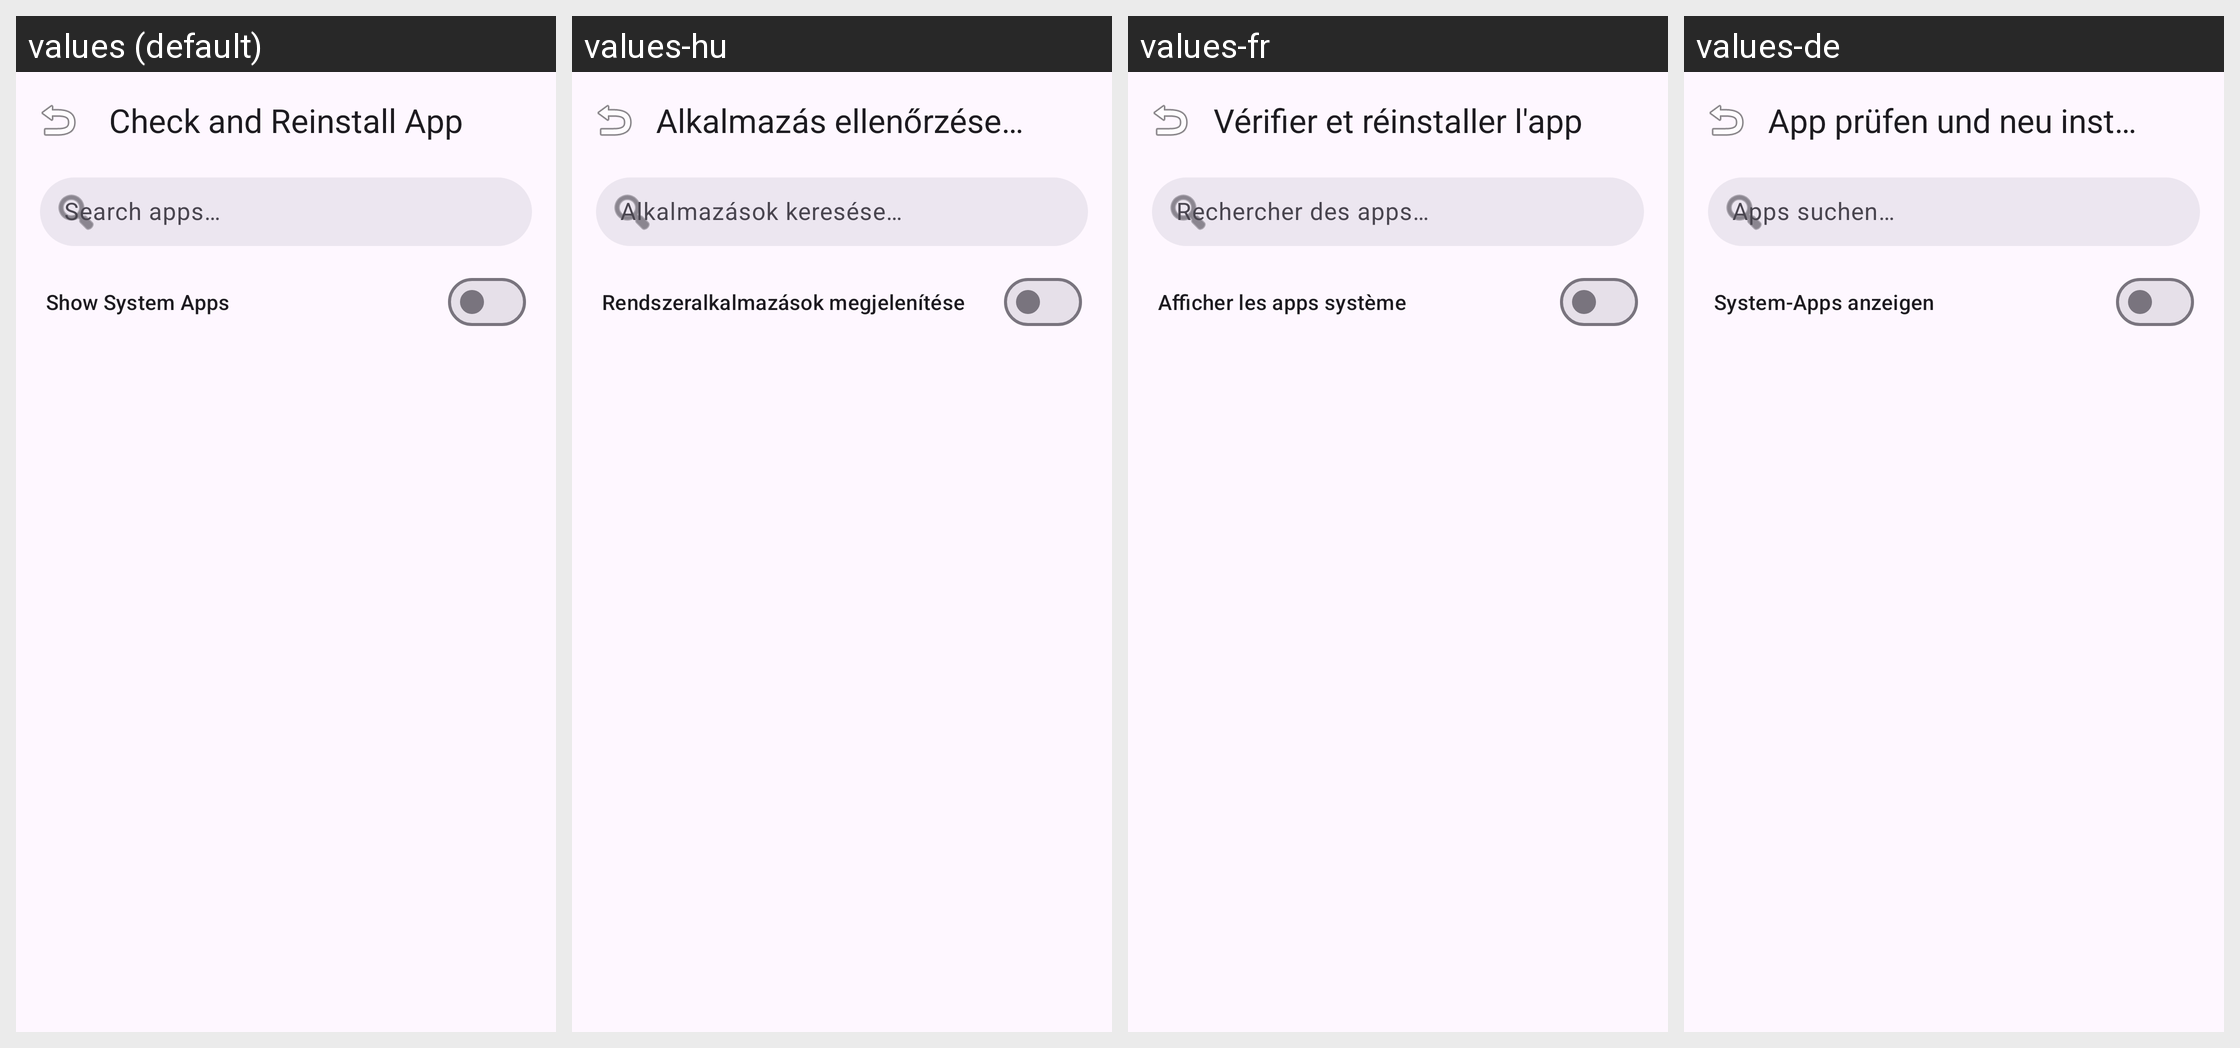

Translations of the strings shown on this Android screen, per locale in the grid:
Android screen res/layout/activity_app_manager.xml rendered under 4 locales, left to right: values (default), values-hu, values-fr, values-de. Device: Nexus 5 (rendered at 1080×1920; each locale shown at half size, 540×960, under a caption strip naming it); theme Theme.KingInstaller.NoActionBar.
Other locales in the repository, not shown: values-ar, values-es, values-hi, values-it, values-pt, values-ru, values-zh-rCN.
Strings drawn on this screen, with the default value and each locale's value (text and hints the layout hard-codes, and strings that could not be matched under every locale, appear in the picture but are not listed):

check_app_installer
  values: Check and Reinstall App
  values-hu: Alkalmazás ellenőrzése és újratelepítése
  values-fr: Vérifier et réinstaller l'app
  values-de: App prüfen und neu installieren

search_apps
  values: Search apps…
  values-hu: Alkalmazások keresése…
  values-fr: Rechercher des apps…
  values-de: Apps suchen…

show_system_apps
  values: Show System Apps
  values-hu: Rendszeralkalmazások megjelenítése
  values-fr: Afficher les apps système
  values-de: System-Apps anzeigen
